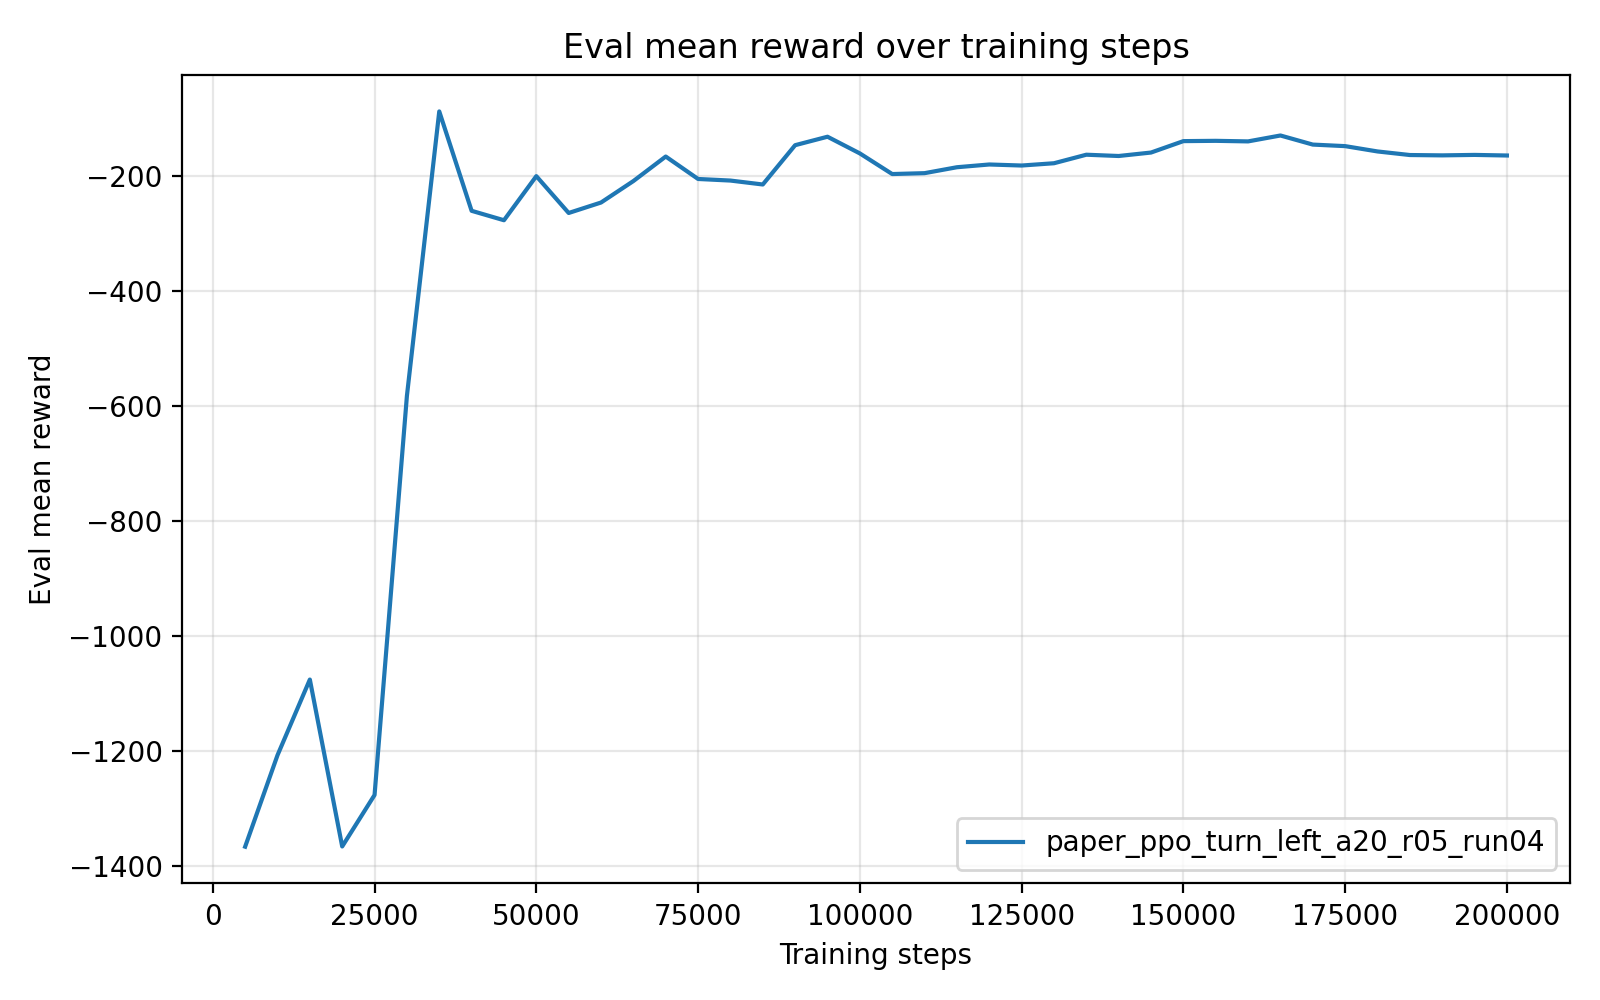

The file beside this chart, header and first rows:
timesteps, mean_reward, std_reward, min_reward, max_reward
5.000000000000000000e+03, -1.367060535400000163e+03, 1.632000000427069500e-04, -1.367060617000000093e+03, -1.367060208999999986e+03
1.000000000000000000e+04, -1.207820611000000099e+03, 0.000000000000000000e+00, -1.207820611000000099e+03, -1.207820611000000099e+03
1.500000000000000000e+04, -1.075998021999999992e+03, 0.000000000000000000e+00, -1.075998021999999992e+03, -1.075998021999999992e+03
2.000000000000000000e+04, -1.366685185000000047e+03, 0.000000000000000000e+00, -1.366685185000000047e+03, -1.366685185000000047e+03
2.500000000000000000e+04, -1.277036706999999979e+03, 0.000000000000000000e+00, -1.277036706999999979e+03, -1.277036706999999979e+03
3.000000000000000000e+04, -5.820966680000000224e+02, 0.000000000000000000e+00, -5.820966680000000224e+02, -5.820966680000000224e+02
3.500000000000000000e+04, -8.668990700000000516e+01, 0.000000000000000000e+00, -8.668990700000000516e+01, -8.668990700000000516e+01
4.000000000000000000e+04, -2.597430469999999900e+02, 0.000000000000000000e+00, -2.597430469999999900e+02, -2.597430469999999900e+02
4.500000000000000000e+04, -2.761857420000000047e+02, 0.000000000000000000e+00, -2.761857420000000047e+02, -2.761857420000000047e+02
5.000000000000000000e+04, -1.993872230000000059e+02, 0.000000000000000000e+00, -1.993872230000000059e+02, -1.993872230000000059e+02
5.500000000000000000e+04, -2.635383390000000077e+02, 0.000000000000000000e+00, -2.635383390000000077e+02, -2.635383390000000077e+02
6.000000000000000000e+04, -2.453210379999999873e+02, 0.000000000000000000e+00, -2.453210379999999873e+02, -2.453210379999999873e+02
6.500000000000000000e+04, -2.079376940000000218e+02, 2.842170943040400743e-14, -2.079376939999999934e+02, -2.079376939999999934e+02
7.000000000000000000e+04, -1.652268860000000075e+02, 0.000000000000000000e+00, -1.652268860000000075e+02, -1.652268860000000075e+02
7.500000000000000000e+04, -2.043184980000000053e+02, 0.000000000000000000e+00, -2.043184980000000053e+02, -2.043184980000000053e+02
8.000000000000000000e+04, -2.070716040000000362e+02, 2.842170943040400743e-14, -2.070716040000000078e+02, -2.070716040000000078e+02
8.500000000000000000e+04, -2.139259250000000065e+02, 0.000000000000000000e+00, -2.139259250000000065e+02, -2.139259250000000065e+02
9.000000000000000000e+04, -1.454687769999999887e+02, 0.000000000000000000e+00, -1.454687769999999887e+02, -1.454687769999999887e+02
9.500000000000000000e+04, -1.307457540000000051e+02, 0.000000000000000000e+00, -1.307457540000000051e+02, -1.307457540000000051e+02
1.000000000000000000e+05, -1.598152010000000018e+02, 0.000000000000000000e+00, -1.598152010000000018e+02, -1.598152010000000018e+02
1.050000000000000000e+05, -1.957311579999999935e+02, 0.000000000000000000e+00, -1.957311579999999935e+02, -1.957311579999999935e+02
1.100000000000000000e+05, -1.941965700000000083e+02, 0.000000000000000000e+00, -1.941965700000000083e+02, -1.941965700000000083e+02
1.150000000000000000e+05, -1.838723770000000002e+02, 0.000000000000000000e+00, -1.838723770000000002e+02, -1.838723770000000002e+02
1.200000000000000000e+05, -1.790846160000000111e+02, 0.000000000000000000e+00, -1.790846160000000111e+02, -1.790846160000000111e+02
1.250000000000000000e+05, -1.808971239999999909e+02, 0.000000000000000000e+00, -1.808971239999999909e+02, -1.808971239999999909e+02
1.300000000000000000e+05, -1.769198309999999879e+02, 0.000000000000000000e+00, -1.769198309999999879e+02, -1.769198309999999879e+02
1.350000000000000000e+05, -1.620703890000000058e+02, 0.000000000000000000e+00, -1.620703890000000058e+02, -1.620703890000000058e+02
1.400000000000000000e+05, -1.643050320000000113e+02, 0.000000000000000000e+00, -1.643050320000000113e+02, -1.643050320000000113e+02
1.450000000000000000e+05, -1.582841540000000009e+02, 0.000000000000000000e+00, -1.582841540000000009e+02, -1.582841540000000009e+02
1.500000000000000000e+05, -1.383994460000000117e+02, 0.000000000000000000e+00, -1.383994460000000117e+02, -1.383994460000000117e+02
1.550000000000000000e+05, -1.378945650000000001e+02, 0.000000000000000000e+00, -1.378945650000000001e+02, -1.378945650000000001e+02
1.600000000000000000e+05, -1.388759760000000085e+02, 0.000000000000000000e+00, -1.388759760000000085e+02, -1.388759760000000085e+02
1.650000000000000000e+05, -1.285873520000000099e+02, 0.000000000000000000e+00, -1.285873520000000099e+02, -1.285873520000000099e+02
1.700000000000000000e+05, -1.444295610000000067e+02, 0.000000000000000000e+00, -1.444295610000000067e+02, -1.444295610000000067e+02
1.750000000000000000e+05, -1.471210379999999986e+02, 0.000000000000000000e+00, -1.471210379999999986e+02, -1.471210379999999986e+02
1.800000000000000000e+05, -1.563854599999999948e+02, 0.000000000000000000e+00, -1.563854599999999948e+02, -1.563854599999999948e+02
1.850000000000000000e+05, -1.626108389999999986e+02, 0.000000000000000000e+00, -1.626108389999999986e+02, -1.626108389999999986e+02
1.900000000000000000e+05, -1.632143539999999859e+02, 0.000000000000000000e+00, -1.632143539999999859e+02, -1.632143539999999859e+02
1.950000000000000000e+05, -1.624070450000000108e+02, 0.000000000000000000e+00, -1.624070450000000108e+02, -1.624070450000000108e+02
2.000000000000000000e+05, -1.634323860000000082e+02, 0.000000000000000000e+00, -1.634323860000000082e+02, -1.634323860000000082e+02
